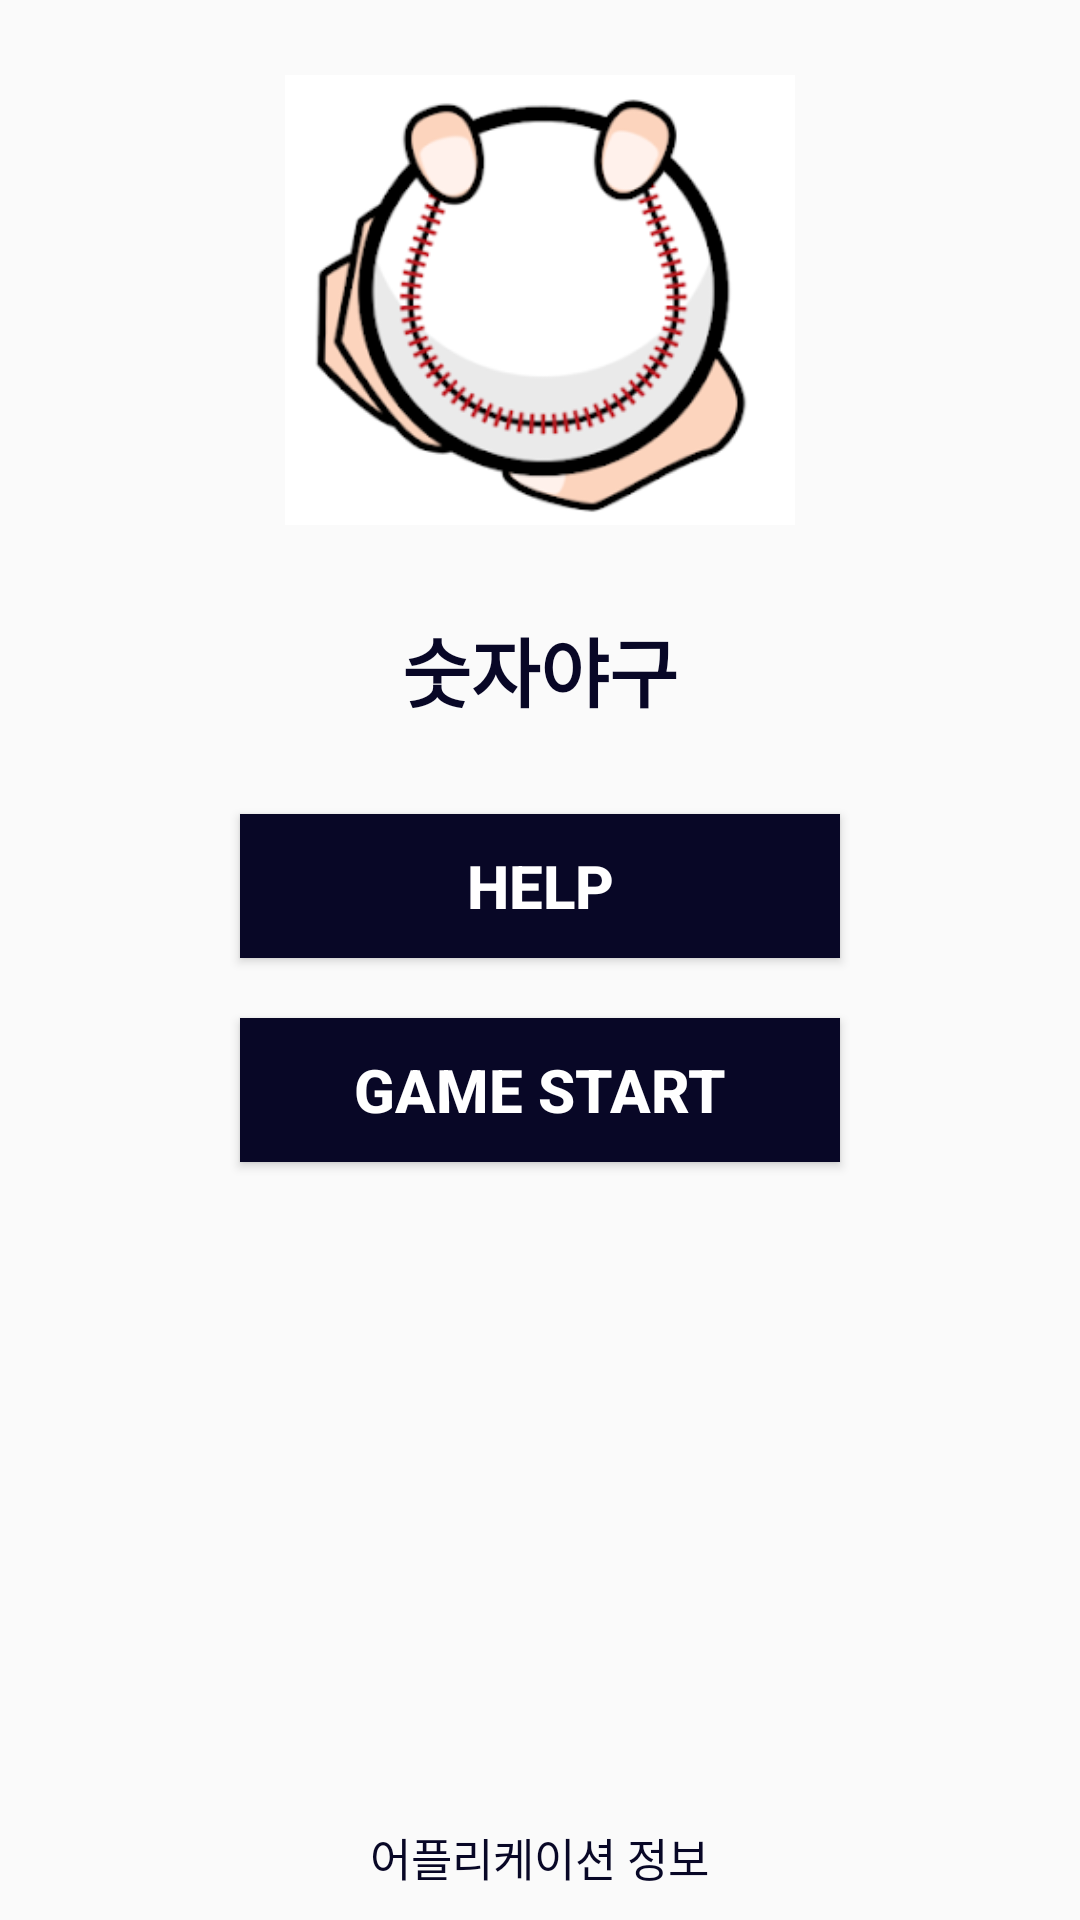

The Android layout XML behind this screen, and the referenced resources:
<!-- AndroidManifest.xml: application theme AppTheme -->
<!-- res/layout/activity_main.xml -->
<?xml version="1.0" encoding="utf-8"?>
<LinearLayout xmlns:android="http://schemas.android.com/apk/res/android"
    xmlns:app="http://schemas.android.com/apk/res-auto"
    xmlns:tools="http://schemas.android.com/tools"
    android:layout_width="match_parent"
    android:layout_height="match_parent"
    android:orientation="vertical"
    tools:context=".MainActivity">

    <LinearLayout
        android:layout_width="match_parent"
        android:layout_height="match_parent"
        android:orientation="vertical"
        android:layout_marginTop="5dp">

        <ImageView
            android:layout_width="200dp"
            android:layout_height="150dp"
            android:layout_gravity="center"
            android:layout_marginTop="20dp"
            android:src="@drawable/baseball"/>

        <TextView
            android:layout_width="wrap_content"
            android:layout_height="wrap_content"
            android:layout_marginTop="30dp"
            android:layout_marginBottom="30dp"
            android:layout_gravity="center"
            android:text="숫자야구"
            android:textSize="25dp"
            android:textColor="@color/colorPrimaryDark"
            android:textStyle="bold"/>

        <Button
            android:layout_width="200dp"
            android:layout_height="wrap_content"
            android:layout_gravity="center"
            android:layout_marginBottom="20dp"
            android:background="@color/colorPrimaryDark"
            android:text="Help"
            android:textColor="#FFFFFF"
            android:textSize="20dp"
            android:textStyle="bold"
            android:id="@+id/helpButton"/>

        <Button
            android:layout_width="200dp"
            android:layout_height="wrap_content"
            android:layout_gravity="center"
            android:layout_marginBottom="20dp"
            android:background="@color/colorPrimaryDark"
            android:text="Game Start"
            android:textColor="#FFFFFF"
            android:textSize="20dp"
            android:textStyle="bold"
            android:id="@+id/startButton"/>

        <LinearLayout
            android:layout_width="wrap_content"
            android:layout_height="match_parent"
            android:gravity="bottom"
            android:layout_gravity="center"
            android:paddingBottom="10dp">

            <TextView
                android:layout_width="wrap_content"
                android:layout_height="wrap_content"
                android:drawableStart="@drawable/ic_help_black_24dp"
                android:drawableLeft="@drawable/ic_help_black_24dp"
                android:text="어플리케이션 정보"
                android:textSize="15dp"
                android:gravity="center"
                android:id="@+id/information"
                android:textColor="@color/colorPrimaryDark"
                />

        </LinearLayout>


    </LinearLayout>

</LinearLayout>
<!-- resources referenced by this layout -->
<resources>
  <color name="colorPrimaryDark">#080726</color>
  <!-- drawable baseball: png bitmap (drawable, 33016 bytes) -->
  <style name="AppTheme" parent="Theme.AppCompat.Light.DarkActionBar">
          
          <item name="colorPrimary">@color/colorPrimary</item>
          <item name="colorPrimaryDark">@color/colorPrimaryDark</item>
          <item name="colorAccent">@color/colorAccent</item>
      </style>
  <color name="colorPrimary">#F18D95</color>
  <color name="colorAccent">#F21628</color>
</resources>
